Photos from the image-classification dataset "dataset" in the GitHub repository JulianaPSA/VGG16_asphalt_pothole_detector. Its 2 classes are: cracks, non-cracks.

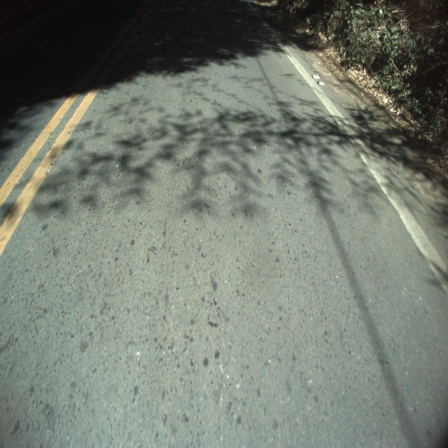
Label: non-cracks

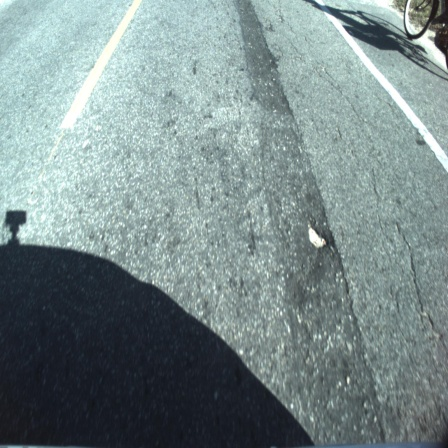
Label: cracks

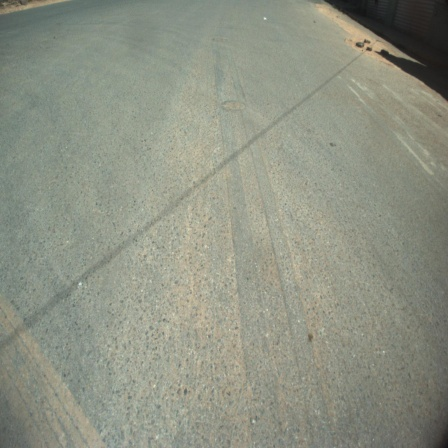
Label: non-cracks

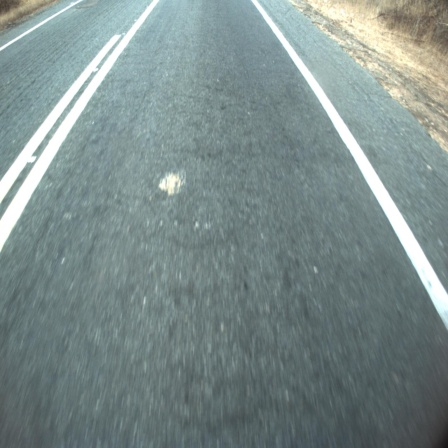
Label: cracks

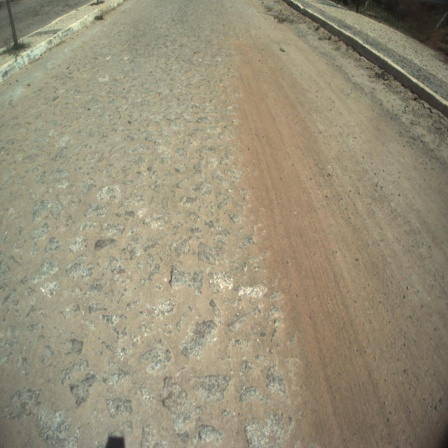
Label: non-cracks

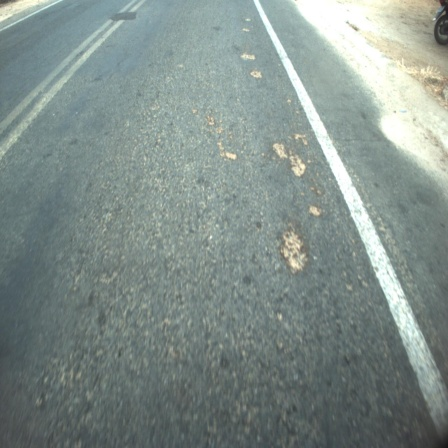
Label: cracks
